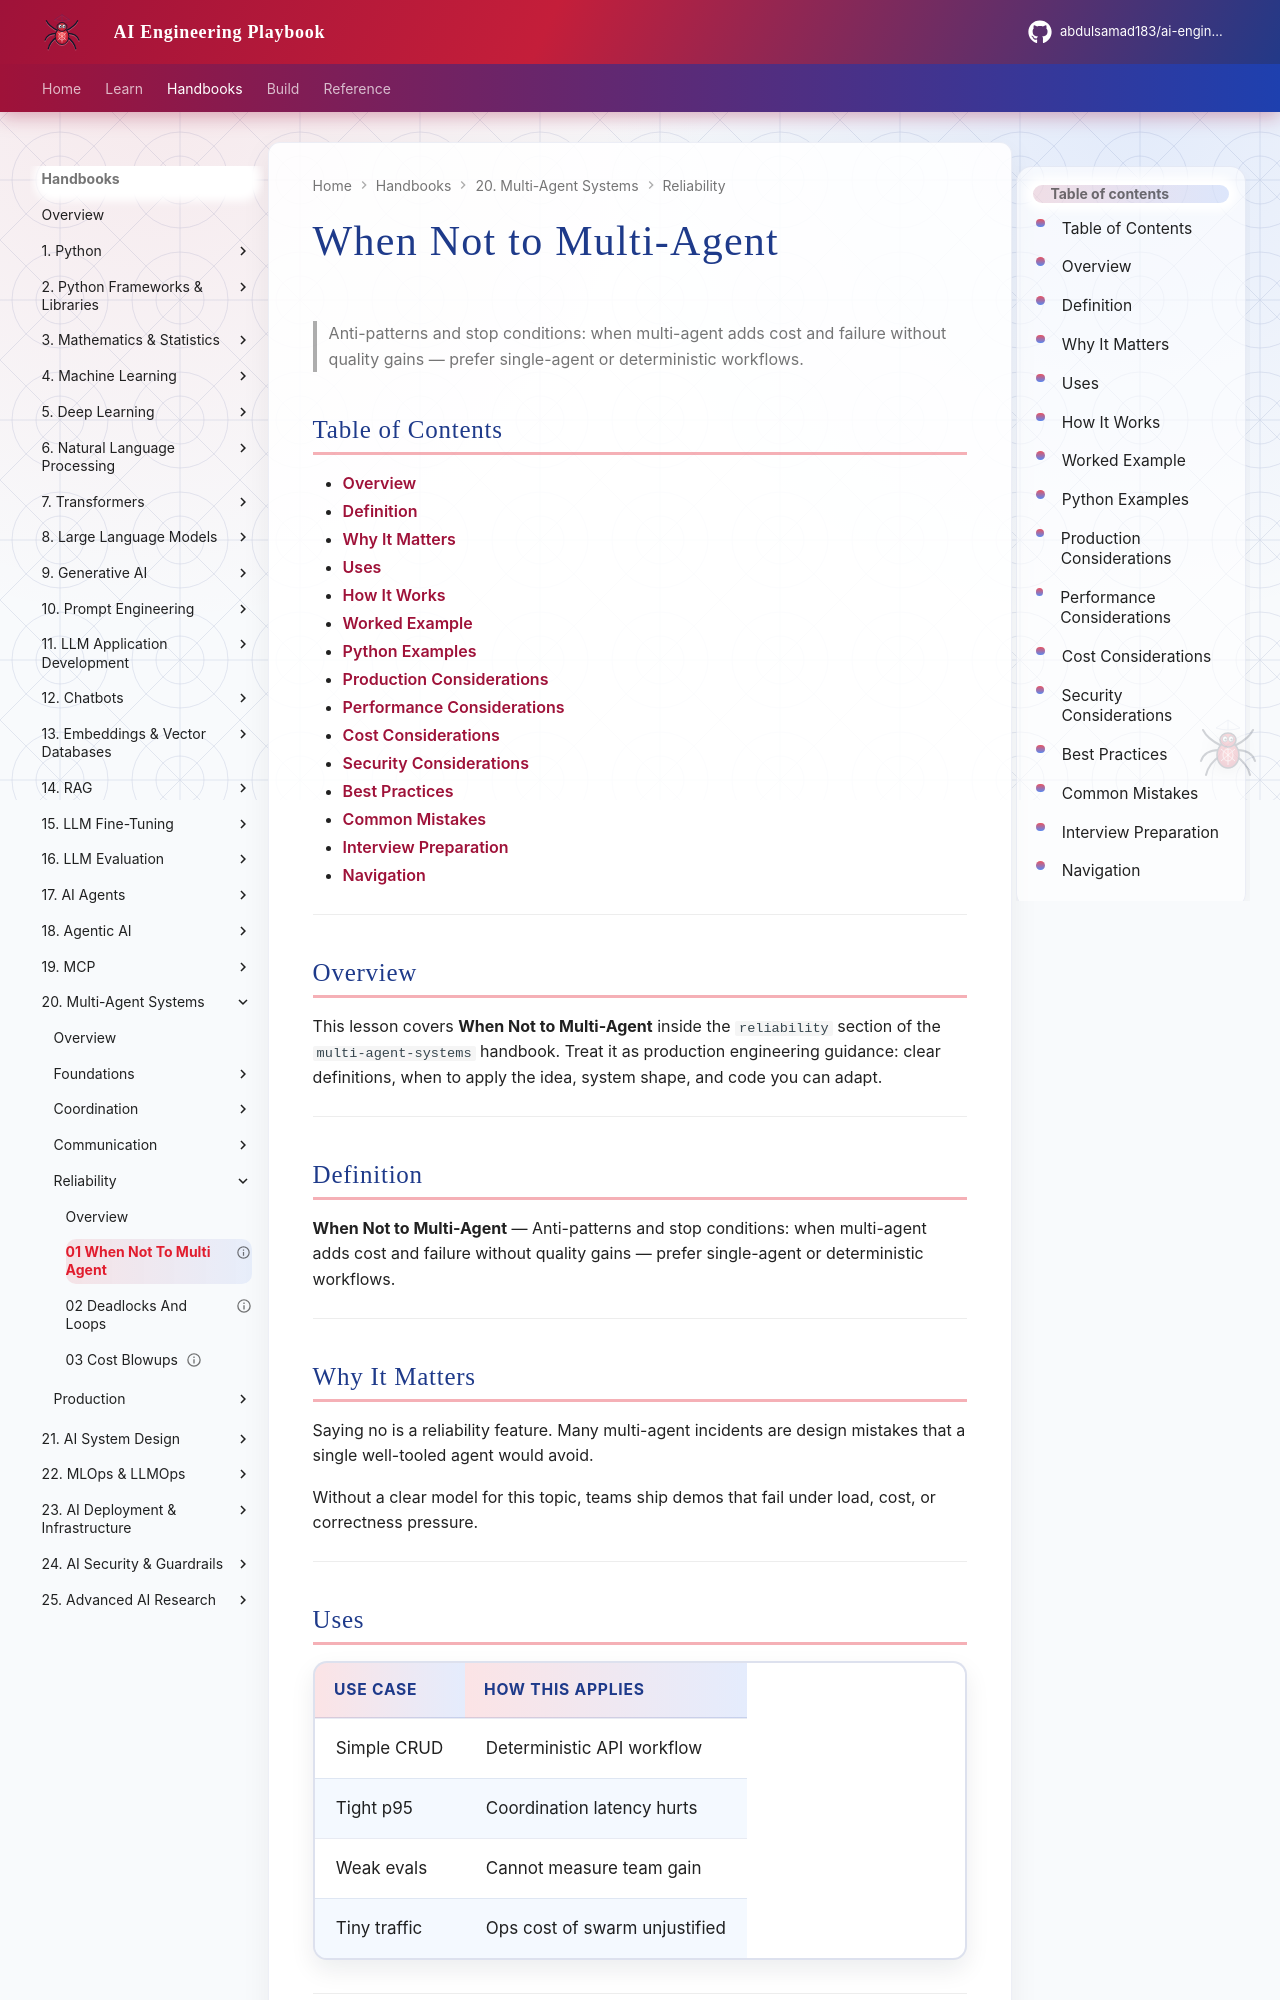

repository: abdulsamad183/ai-engineering-playbook · page: domains/multi-agent-systems/reliability/01-when-not-to-multi-agent/index.html · generator: mkdocs

---
title: "When Not to Multi-Agent"
description: "Anti-patterns and stop conditions: when multi-agent adds cost and failure without quality gains — prefer single-agent or deterministic workflows."
domain: multi-agent-systems
tags: [reliability, 01-when-not-to-multi-agent]
status: published
created: 2026-08-12
updated: 2026-08-12
version: "1.0"
related:
  - ../agentic-ai/README.md
  - ../ai-agents/README.md
  - ../README.md
---

# When Not to Multi-Agent

> Anti-patterns and stop conditions: when multi-agent adds cost and failure without quality gains — prefer single-agent or deterministic workflows.

## Table of Contents

- [Overview](#overview)
- [Definition](#definition)
- [Why It Matters](#why-it-matters)
- [Uses](#uses)
- [How It Works](#how-it-works)
- [Worked Example](#worked-example)
- [Python Examples](#python-examples)
- [Production Considerations](#production-considerations)
- [Performance Considerations](#performance-considerations)
- [Cost Considerations](#cost-considerations)
- [Security Considerations](#security-considerations)
- [Best Practices](#best-practices)
- [Common Mistakes](#common-mistakes)
- [Interview Preparation](#interview-preparation)
- [Navigation](#navigation)

---

## Overview

This lesson covers **When Not to Multi-Agent** inside the `reliability` section of the `multi-agent-systems` handbook. Treat it as production engineering guidance: clear definitions, when to apply the idea, system shape, and code you can adapt.

---

## Definition

**When Not to Multi-Agent** — Anti-patterns and stop conditions: when multi-agent adds cost and failure without quality gains — prefer single-agent or deterministic workflows.

---

## Why It Matters

Saying no is a reliability feature. Many multi-agent incidents are design mistakes that a single well-tooled agent would avoid.

Without a clear model for this topic, teams ship demos that fail under load, cost, or correctness pressure.

---
